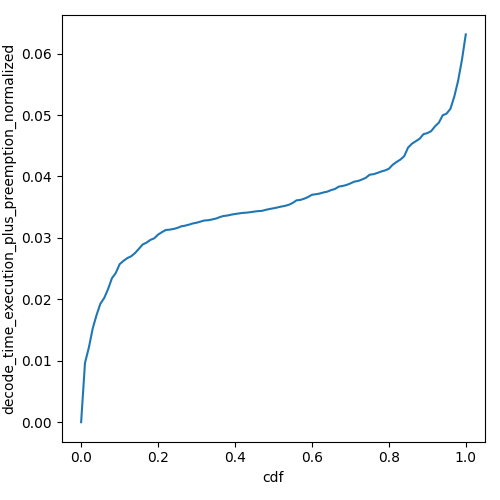

Source data for this figure (header and first rows):
cdf, decode_time_execution_plus_preemption_no…
0.0, 0.0
0.01, 0.009647
0.02, 0.01212
0.03, 0.01524
0.04, 0.01743
0.05, 0.01928
0.06, 0.02022
0.07, 0.02167
0.08, 0.02343
0.09, 0.02428
0.1, 0.02571
0.11, 0.02626
0.12, 0.02671
0.13, 0.02701
0.14, 0.02753
0.15, 0.02822
0.16, 0.02893
0.17, 0.02923
0.18, 0.02968
0.19, 0.02993
0.2, 0.03054
0.21, 0.03094
0.22, 0.03129
0.23, 0.03135
0.24, 0.03145
0.25, 0.03162
0.26, 0.03188
0.27, 0.03199
0.28, 0.03215
0.29, 0.03235
0.3, 0.03247
0.31, 0.03265
0.32, 0.03283
0.33, 0.03288
0.34, 0.033
0.35, 0.03314
0.36, 0.03338
0.37, 0.03357
0.38, 0.03364
0.39, 0.03378
0.4, 0.03389
0.41, 0.03398
0.42, 0.03407
0.43, 0.03411
0.44, 0.03419
0.45, 0.03429
0.46, 0.03436
0.47, 0.0344
0.48, 0.03457
0.49, 0.03471
0.5, 0.03482
0.51, 0.03496
0.52, 0.0351
0.53, 0.03522
0.54, 0.03539
0.55, 0.03569
0.56, 0.03612
0.57, 0.03619
0.58, 0.03639
0.59, 0.03666
... 41 more rows
